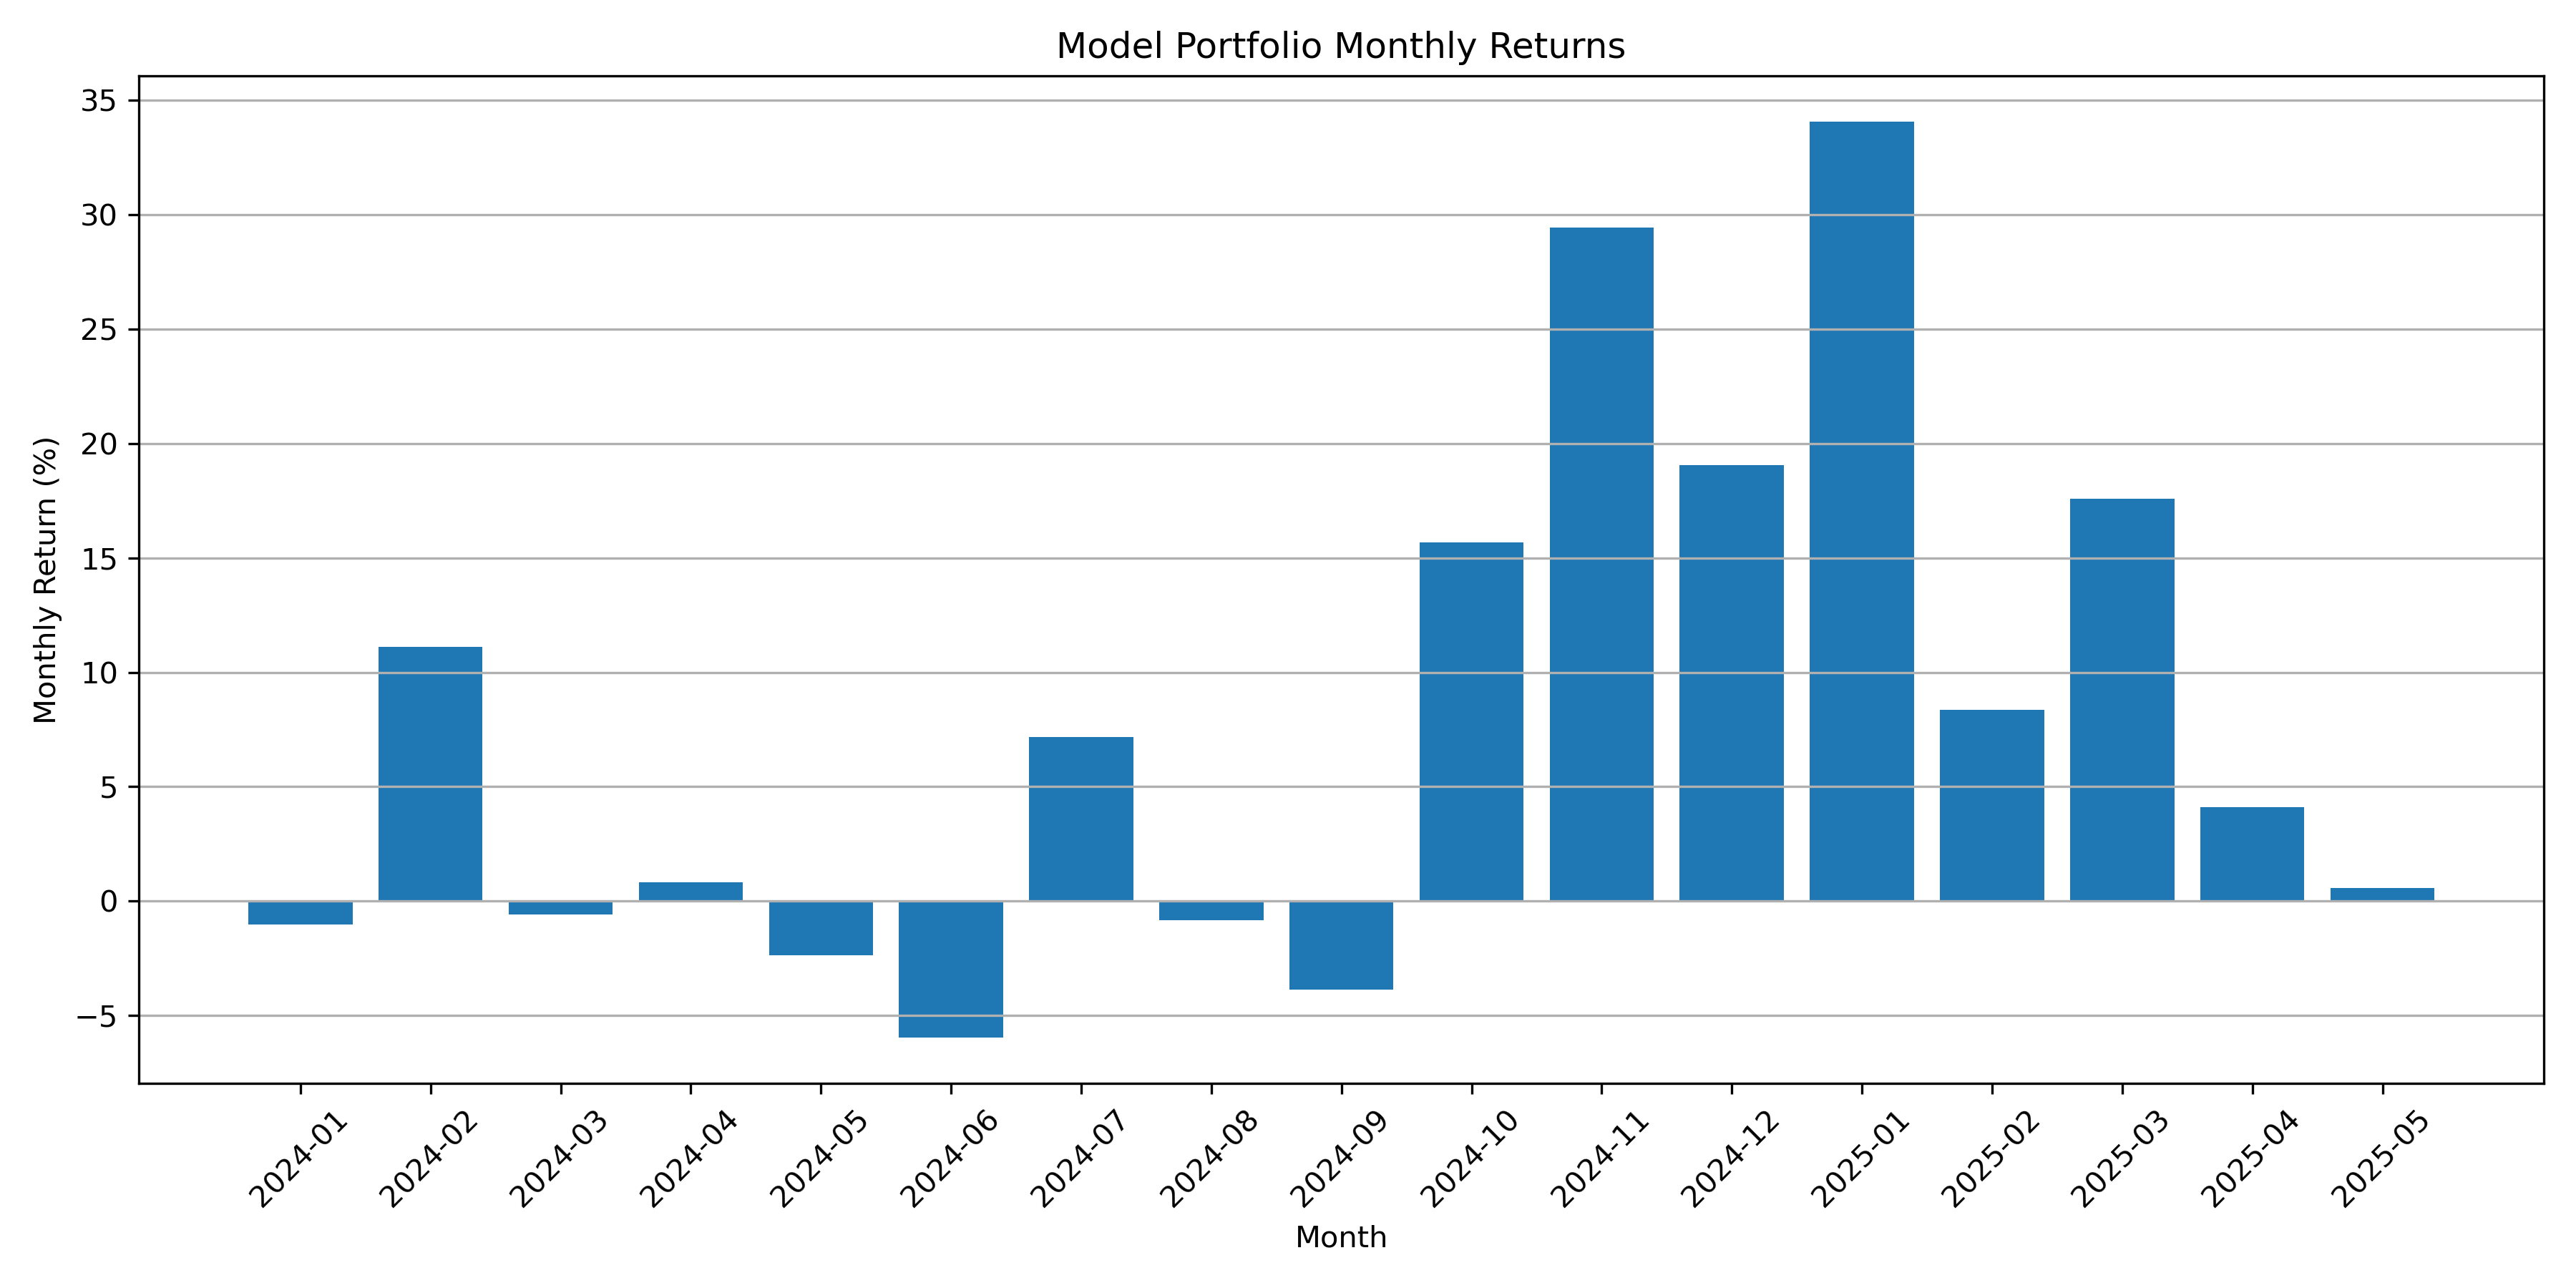

Values plotted in this chart, from the file beside it:
month, monthly_return
2024-01, -1.026
2024-02, 11.12
2024-03, -0.587
2024-04, 0.819
2024-05, -2.37
2024-06, -5.966
2024-07, 7.183
2024-08, -0.8304
2024-09, -3.868
2024-10, 15.69
2024-11, 29.44
2024-12, 19.05
2025-01, 34.06
2025-02, 8.348
2025-03, 17.58
2025-04, 4.114
2025-05, 0.5842
